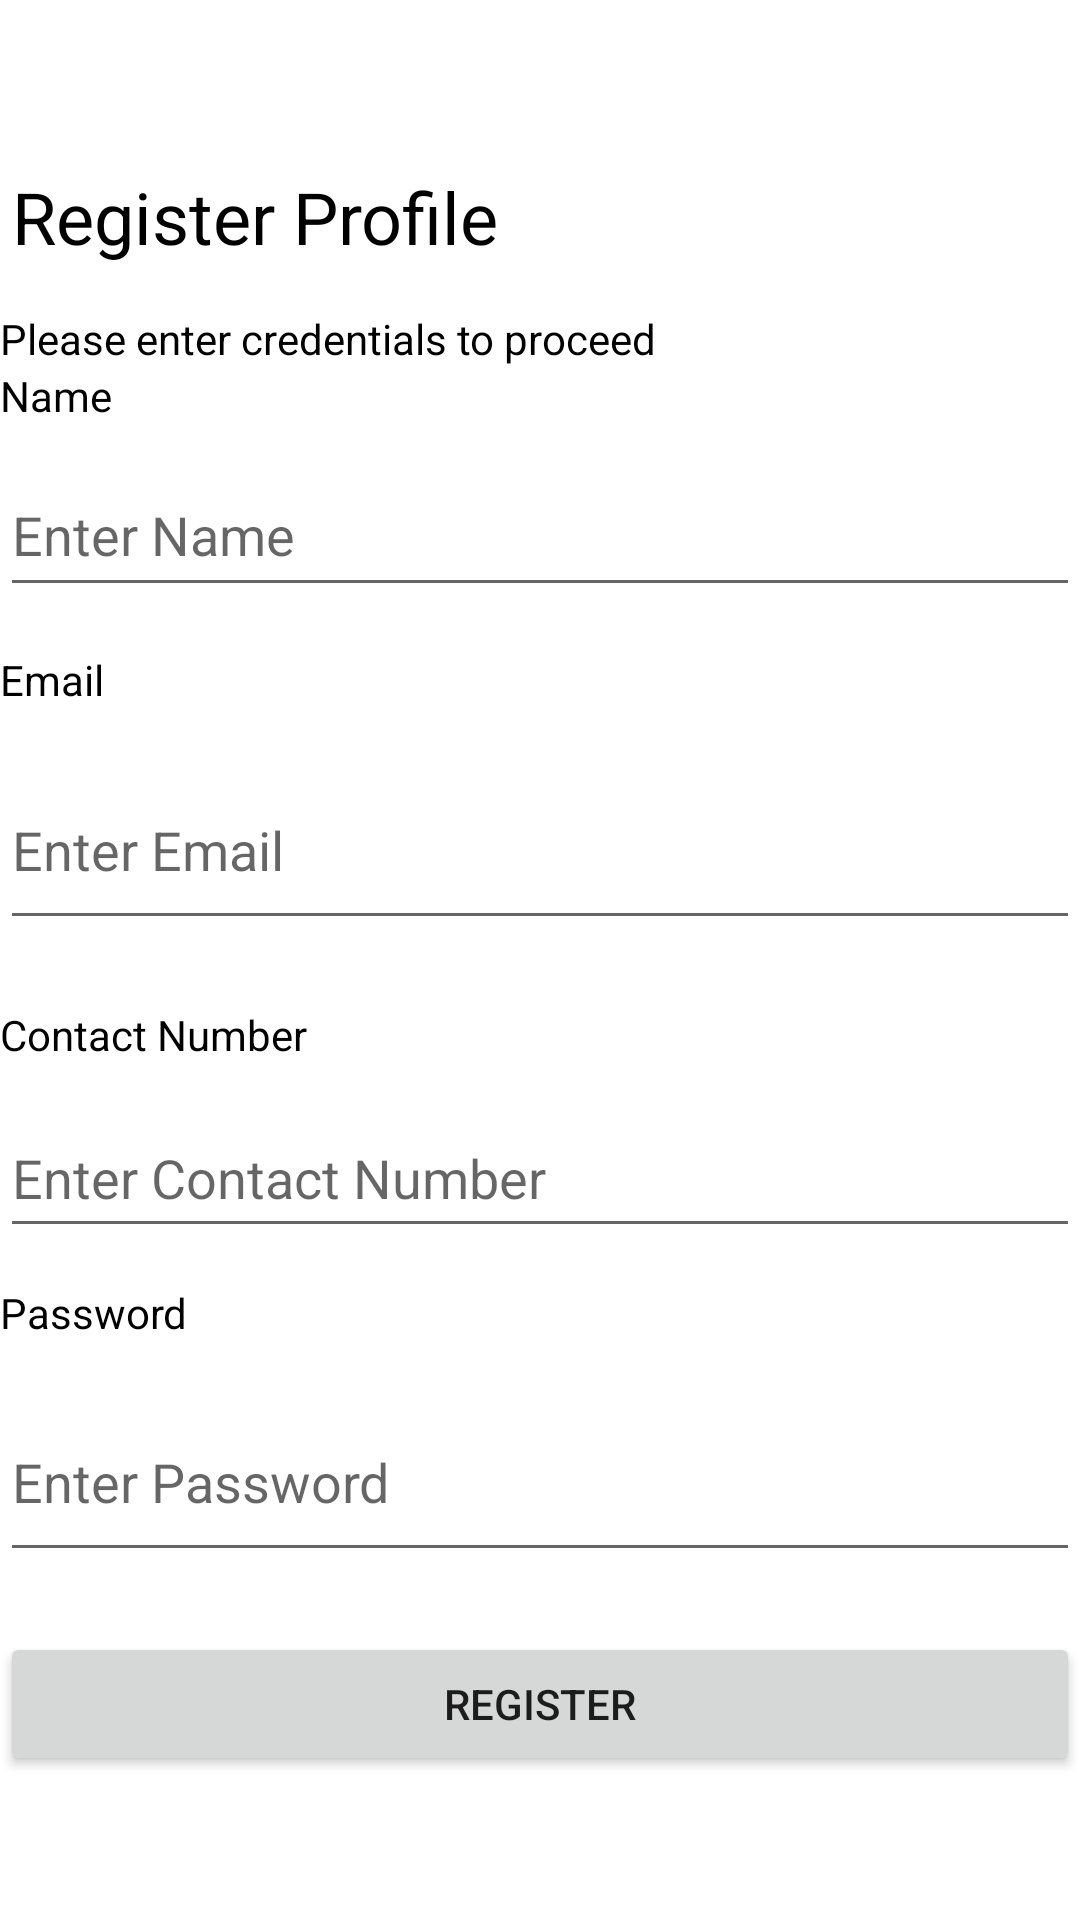

Layout XML and referenced resources for this Android screen:
<!-- AndroidManifest.xml: application theme Theme.UniPool -->
<!-- res/layout/activity_register.xml -->
<?xml version="1.0" encoding="utf-8"?>
<androidx.constraintlayout.widget.ConstraintLayout xmlns:android="http://schemas.android.com/apk/res/android"
    xmlns:app="http://schemas.android.com/apk/res-auto"
    xmlns:tools="http://schemas.android.com/tools"
    android:layout_width="match_parent"
    android:layout_height="match_parent"
    android:layout_margin="20dp"
    tools:context=".ui.login.RegisterActivity">

    <TextView
        android:id="@+id/register"
        android:layout_width="wrap_content"
        android:layout_height="wrap_content"
        android:layout_marginStart="4dp"
        android:layout_marginTop="56dp"
        android:text="Register Profile"
        android:textColor="#000000"
        android:textSize="24sp"
        app:layout_constraintStart_toStartOf="parent"
        app:layout_constraintTop_toTopOf="parent" />

    <TextView
        android:id="@+id/name"
        android:layout_width="wrap_content"
        android:layout_height="wrap_content"
        android:text="Name"
        android:textColor="#000000"
        app:layout_constraintBottom_toTopOf="@+id/fillname"
        app:layout_constraintStart_toStartOf="parent"
        app:layout_constraintTop_toBottomOf="@+id/enter_credentials"
        app:layout_constraintVertical_bias="0.867" />

    <EditText
        android:id="@+id/fillname"
        android:layout_width="match_parent"
        android:layout_height="51dp"
        android:layout_marginTop="10dp"
        android:layout_marginBottom="48dp"
        android:ems="10"
        android:inputType="textPersonName"
        android:textColor="#000000"
        app:layout_constraintBottom_toTopOf="@+id/fillemail"
        app:layout_constraintEnd_toEndOf="parent"
        app:layout_constraintHorizontal_bias="0.0"
        app:layout_constraintStart_toStartOf="parent"
        app:layout_constraintTop_toBottomOf="@+id/name"
        app:layout_constraintVertical_bias="1.0"
        android:hint="Enter Name" />

    <EditText
        android:id="@+id/fillemail"
        android:layout_width="match_parent"
        android:layout_height="63dp"
        android:layout_marginBottom="50dp"
        android:ems="10"
        android:inputType="textPersonName"
        app:layout_constraintBottom_toTopOf="@+id/fillcontact"
        app:layout_constraintEnd_toEndOf="parent"
        app:layout_constraintHorizontal_bias="0.0"
        app:layout_constraintStart_toStartOf="parent"
        app:layout_constraintTop_toBottomOf="@+id/email"
        android:hint="Enter Email" />

    <TextView
        android:id="@+id/password"
        android:layout_width="wrap_content"
        android:layout_height="wrap_content"
        android:layout_marginBottom="14dp"
        android:text="Password"
        android:textColor="#000000"
        app:layout_constraintBottom_toTopOf="@+id/fillpassword"
        app:layout_constraintStart_toStartOf="parent" />

    <TextView
        android:id="@+id/email"
        android:layout_width="wrap_content"
        android:layout_height="wrap_content"
        android:text="Email"
        android:textColor="#000000"
        app:layout_constraintBottom_toTopOf="@+id/fillemail"
        app:layout_constraintStart_toStartOf="parent"
        app:layout_constraintTop_toBottomOf="@+id/fillname"
        app:layout_constraintVertical_bias="1.0" />

    <EditText
        android:id="@+id/fillcontact"
        android:layout_width="match_parent"
        android:layout_height="50dp"
        android:ems="10"
        android:inputType="textPersonName"
        app:layout_constraintBottom_toTopOf="@+id/password"
        app:layout_constraintEnd_toEndOf="parent"
        app:layout_constraintHorizontal_bias="0.0"
        app:layout_constraintStart_toStartOf="parent"
        app:layout_constraintTop_toBottomOf="@+id/contactnumber"
        android:hint="Enter Contact Number" />

    <TextView
        android:id="@+id/contactnumber"
        android:layout_width="wrap_content"
        android:layout_height="wrap_content"
        android:layout_marginTop="10dp"
        android:layout_marginEnd="281dp"
        android:text="Contact Number"
        android:textColor="#000000"
        app:layout_constraintBottom_toTopOf="@+id/fillcontact"
        app:layout_constraintEnd_toEndOf="parent"
        app:layout_constraintHorizontal_bias="0.0"
        app:layout_constraintStart_toStartOf="parent"
        app:layout_constraintTop_toBottomOf="@+id/fillemail"
        app:layout_constraintVertical_bias="1.0" />

    <TextView
        android:id="@+id/enter_credentials"
        android:layout_width="wrap_content"
        android:layout_height="wrap_content"
        android:layout_marginTop="15dp"
        android:layout_marginEnd="162dp"
        android:text="Please enter credentials to proceed"
        android:textColor="#000000"
        app:layout_constraintBottom_toTopOf="@+id/name"
        app:layout_constraintEnd_toEndOf="parent"
        app:layout_constraintHorizontal_bias="0.0"
        app:layout_constraintStart_toStartOf="parent"
        app:layout_constraintTop_toBottomOf="@+id/register"
        app:layout_constraintVertical_bias="0.0" />

    <EditText
        android:id="@+id/fillpassword"
        android:layout_width="match_parent"
        android:layout_height="63dp"
        android:layout_marginBottom="20dp"
        android:ems="10"
        android:inputType="textPassword"
        app:layout_constraintBottom_toTopOf="@+id/btnregister"
        app:layout_constraintStart_toStartOf="parent"
        android:hint="Enter Password" />

    <Button
        android:id="@+id/btnregister"
        android:layout_width="match_parent"
        android:layout_height="wrap_content"
        android:layout_marginBottom="48dp"
        android:text="Register"
        android:textColorHint="@color/black"
        app:layout_constraintBottom_toBottomOf="parent"
        app:layout_constraintStart_toStartOf="parent" />

</androidx.constraintlayout.widget.ConstraintLayout>
<!-- resources referenced by this layout -->
<resources>
  <style name="Theme.UniPool" parent="Theme.MaterialComponents.DayNight.NoActionBar">
          
          <item name="colorPrimary">#3D5A80</item>
          <item name="colorPrimaryVariant">#3D5A80</item>
          <item name="colorOnPrimary">@color/white</item>
          
          <item name="colorSecondary">@color/teal_200</item>
          <item name="colorSecondaryVariant">@color/teal_700</item>
          <item name="colorOnSecondary">@color/black</item>
          
          <item name="android:statusBarColor">?attr/colorPrimaryVariant</item>
          
      </style>
  <!-- not gathered from this repository: default colours our renderer supplied (Android Studio template values) -->
  <color name="teal_200">#FF03DAC5</color>
  <color name="teal_700">#FF018786</color>
  <color name="black">#FF000000</color>
  <color name="white">#FFFFFFFF</color>
</resources>
